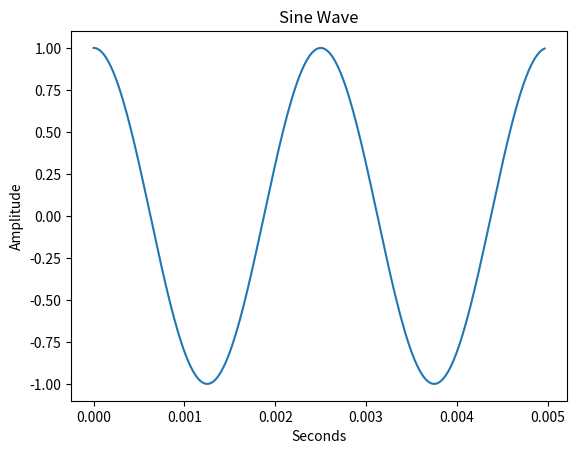

Here is the Python script that generated this plot: (Note: this script raises an exception after producing the figure.)
import numpy as np
import matplotlib
from matplotlib import pyplot as plt
from numpy import hanning
from numpy.core.shape_base import block

def generateSinusoidal(amplitude, sampling_rate_Hz, frequency_Hz, length_secs, phase_radians):
    t = np.arange(0, length_secs + (1/sampling_rate_Hz), 1/sampling_rate_Hz)
    x = amplitude * np.sin((2 * np.pi * frequency_Hz * t) + phase_radians)
    return t, x

def generateSquare(amplitude, sampling_rate_Hz, frequency_Hz, length_secs, phase_radians):
    t,x = generateSinusoidal(amplitude, sampling_rate_Hz, frequency_Hz, length_secs, phase_radians)
    for i in range(2,20):
        if i % 2 != 0:
            t, y = generateSinusoidal(4/(np.pi*i*amplitude), sampling_rate_Hz, i*frequency_Hz, length_secs, phase_radians)
            x += y
    return t, x


def computeSpectrum(x, sample_rate_Hz):
    fft = np.fft.fft(x)
    fft = fft[:int(len(fft)/2)]
    #bin = (1/len(fft)) * sample_rate_Hz
    f = np.linspace(0, sample_rate_Hz, len(fft))
    # print(sample_rate_Hz/len(fft))
    # print(len(fft))
    norm = np.linalg.norm(fft)
    if norm != 0: 
        fft = fft / norm
    XAbs = np.abs(fft)
    XPhase = np.angle(fft)
    XRe = np.real(fft)
    XIm = np.imag(fft)
    return f,XAbs,XPhase,XRe,XIm

def generateBlocks(x, sample_rate_Hz, block_size, hop_size):
    X = np.zeros((int(len(x)/hop_size), block_size))
    count = 0
    for i in range(0, len(x), hop_size):
        #timestamp = i/sample_rate_Hz
        size = len(x[i:i+block_size])
        ind = X[count]
        X[count][0:size] = x[i:i+block_size]
    t = np.arange(0, len(x), hop_size/sample_rate_Hz)
    return t, X

#Write a function (freq_vector, time_vector, magnitude_spectrogram) = mySpecgram(x,  block_size, hop_size, sampling_rate_Hz, window_type) 
# that computes the FFT per block windowed using the window type specified.
#  freq_vector and time_vector are both column vectors containing the frequency of the bins in Hz 
# (block_size/2 x 1) and the time stamps of the blocks in seconds (N x 1) respectively 
# where N is the number of blocks. magnitude_spectrogram is a (block_size/2 x N) matrix 
# where each column is the FFT of a signal block.  
# The parameter window_type is a string which can take the following values: 
# ‘rect’ for a rectangular window and ‘hann’ for a Hann window. 
# The function should also plot the magnitude spectrogram (labeling the axes appropriately 
# Note: You may use the NumPy fft, hanning and Matplotlib specgram methods. 
# You can use the generateBlocks and computeSpectrum methods which you created earlier.

def mySpecgram(x,  block_size, hop_size, sampling_rate_Hz, window_type):
    t, X = generateBlocks(x, sampling_rate_Hz, block_size, hop_size)
    magnitude_spectrogram = np.zeros((len(X), int(block_size/2)))
    for i in range(len(X)):
        f,XAbs,XPhase,XRe,XIm = computeSpectrum(X[i], sampling_rate_Hz)
        if window_type == 'hann':
            XRe = np.hanning(block_size/2) * XRe
        magnitude_spectrogram[i] = np.abs(XRe)
    time_vector = np.transpose(t)
    freq_vector = np.transpose(f)

    plotSpecgram(freq_vector, time_vector, magnitude_spectrogram, window_type)
    
    return freq_vector, time_vector, magnitude_spectrogram

def plotSpecgram(freq_vector, time_vector, magnitude_spectrogram, window_type):
    if len(freq_vector) < 2 or len(time_vector) < 2:
        return

    Z = np.where(magnitude_spectrogram > 0.0000000001, 20. * np.log10(magnitude_spectrogram), -10)
    Z = np.flipud(Z)
    
    pad_xextent = (time_vector[1] - time_vector[0]) / 2
    xmin = np.min(time_vector) - pad_xextent
    xmax = np.max(time_vector) + pad_xextent
    extent = xmin, xmax, freq_vector[0], freq_vector[-1]
    
    im = plt.imshow(Z, None, extent=extent, origin='upper')
    plt.axis('auto')
    plt.xlabel('Time')
    plt.ylabel('Frequency')
    if window_type == 'hann':
        plt.title('Square Spectrogram - Hanning')
        plt.savefig('results/04-hannWin.png')
    else:
        plt.title('Square Spectrogram - Rectangle')
        plt.savefig('results/04-rectWin.png')


def main():
    time_sine,sine = generateSinusoidal(1.0, 44100, 400, 0.5, np.pi/2)
    increment = int(.005 * 44100)
    plt.figure(0)
    plt.plot(time_sine[0:increment], sine[0:increment])
    plt.title('Sine Wave')
    plt.xlabel('Seconds')
    plt.ylabel('Amplitude')
    plt.savefig('results/01-sine.png')

    time_square,square = generateSquare(1.0, 44100, 400, 0.5, 0)
    increment = int(.005 * 44100)
    plt.figure(1)
    plt.plot(time_square[0:increment], square[0:increment])
    plt.title('Square Wave')
    plt.xlabel('Seconds')
    plt.ylabel('Amplitude')
    plt.savefig('results/02-square.png')

    f_sine,XAbs_sine,XPhase_sine,XRe_sine,XIm_sine = computeSpectrum(sine,44100)
    plt.figure(2)
    plt.subplot(3, 1, 1)
    plt.plot(f_sine, XPhase_sine)
    plt.title('Phase - Sine')
    plt.xlabel('Frequency')
    plt.xlim(right=np.max(f_sine))
    plt.ylabel('Phase')
    plt.subplot(3, 1, 2)
    plt.plot(f_sine, XAbs_sine)
    plt.plot(['Magnitude'])
    plt.title('Real Magnitude Spectrum - Sine')
    plt.xlabel('Frequency')
    plt.xlim(right=np.max(f_sine))
    plt.ylabel('Amplitude')
    plt.subplot(3, 1, 3)
    plt.plot(f_sine, XIm_sine)
    plt.plot(['Magnitude'])
    plt.title('Imaginary Magnitude Spectrum - Sine')
    plt.xlabel('Frequency')
    plt.xlim(right=np.max(f_sine))
    plt.ylabel('Amplitude')
    plt.tight_layout(pad=3.0)
    plt.savefig('results/03-sine_spec.png')
    

    f_square,XAbs_square,XPhase_square,XRe_square,XIm_square = computeSpectrum(square,44100)
    plt.figure(3)
    plt.subplot(3, 1, 1)
    plt.plot(f_square, XPhase_square)
    plt.title('Phase - Square')
    plt.xlabel('Frequency')
    plt.xlim(right=np.max(f_square))
    plt.ylabel('Phase')
    plt.subplot(3, 1, 2)
    plt.plot(f_square, XAbs_square)
    plt.plot(['Magnitude'])
    plt.title('Real Magnitude Spectrum - Square')
    plt.xlabel('Frequency')
    plt.xlim(right=np.max(f_square))
    plt.ylabel('Amplitude')
    plt.subplot(3, 1, 3)
    plt.plot(f_square, XIm_square)
    plt.plot(['Magnitude'])
    plt.title('Imaginary Magnitude Spectrum - Square')
    plt.xlabel('Frequency')
    plt.xlim(right=np.max(f_square))
    plt.ylabel('Amplitude')
    plt.tight_layout(pad=3.0)
    plt.savefig('results/03-square_spec.png')

    plt.figure(4)
    #freq_vector, time_vector, magnitude_spectrogram = mySpecgram(square,  2048, 1024, 44100, "rect")
    plt.figure(5)
    #freq_vector, time_vector, magnitude_spectrogram = mySpecgram(square,  2048, 1024, 44100, "hann")
main()
